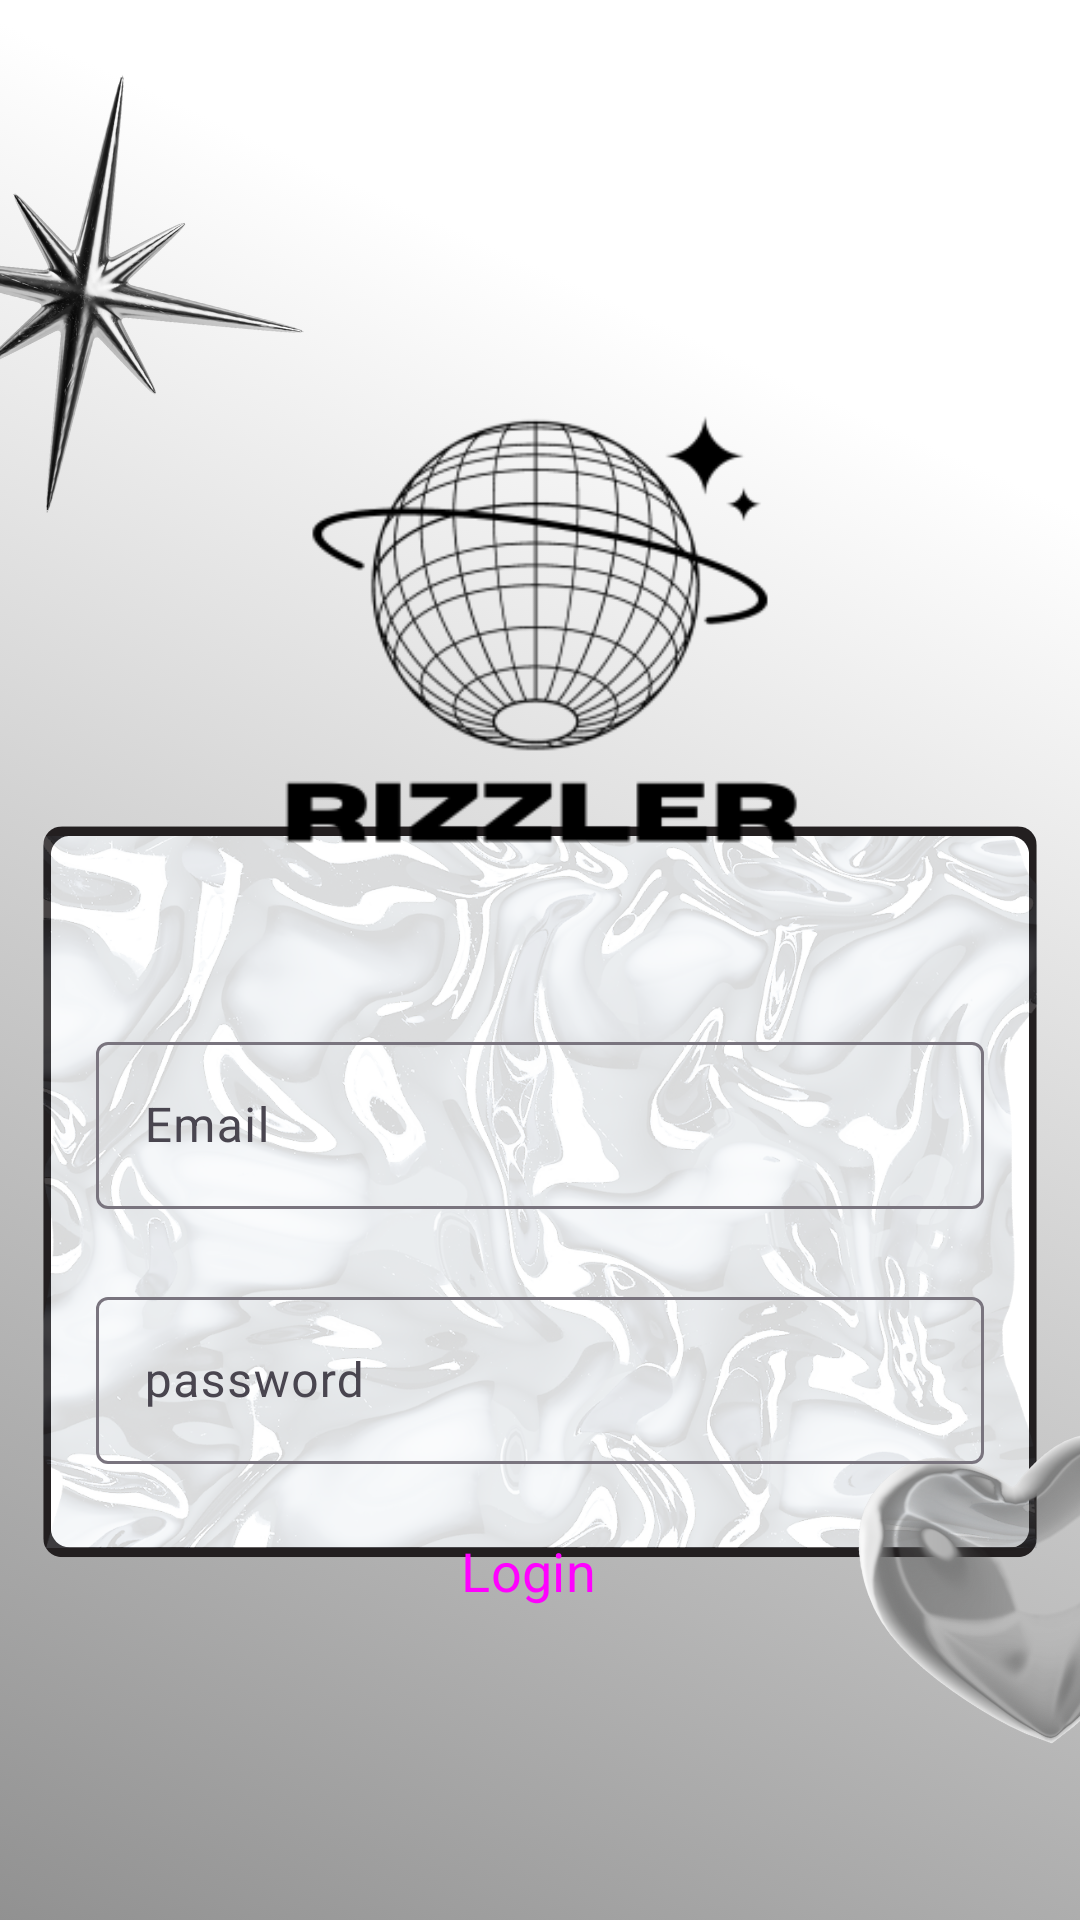

This screen was rendered from an Android layout file. Write that file and the resources it references.
<!-- AndroidManifest.xml: activity theme Theme.InstagramClone -->
<!-- res/layout/activity_login.xml -->
<?xml version="1.0" encoding="utf-8"?>
<androidx.constraintlayout.widget.ConstraintLayout xmlns:android="http://schemas.android.com/apk/res/android"
    xmlns:app="http://schemas.android.com/apk/res-auto"
    xmlns:tools="http://schemas.android.com/tools"
    android:layout_width="match_parent"
    android:layout_height="match_parent"
    android:background="@drawable/newbg_signin"
    tools:context=".LoginActivity">

    <ImageView
        android:id="@+id/profile_image"
        android:layout_width="350dp"
        android:layout_height="150dp"
        android:layout_marginTop="136dp"
        android:src="@drawable/rizzlogo"

        app:layout_constraintEnd_toEndOf="parent"
        app:layout_constraintStart_toStartOf="parent"
        app:layout_constraintTop_toTopOf="parent" />

    <com.google.android.material.textfield.TextInputLayout
        android:id="@+id/email"
        android:layout_width="match_parent"
        android:layout_height="wrap_content"
        android:layout_marginStart="32dp"
        android:layout_marginTop="56dp"
        android:layout_marginEnd="32dp"
        android:hint="Email"
        app:layout_constraintEnd_toEndOf="parent"
        app:layout_constraintStart_toStartOf="parent"
        app:layout_constraintTop_toBottomOf="@+id/profile_image">

        <com.google.android.material.textfield.TextInputEditText
            android:id="@+id/t"
            android:layout_width="match_parent"
            android:layout_height="wrap_content"
            android:visibility="visible" />

    </com.google.android.material.textfield.TextInputLayout>

    <com.google.android.material.textfield.TextInputLayout

        android:id="@+id/pass"
        android:layout_width="0dp"
        android:layout_height="wrap_content"
        android:layout_marginTop="24dp"
        android:hint="password"
        app:layout_constraintEnd_toEndOf="@+id/email"
        app:layout_constraintStart_toStartOf="@+id/email"
        app:layout_constraintTop_toBottomOf="@+id/email">

        <com.google.android.material.textfield.TextInputEditText
            android:layout_width="match_parent"
            android:layout_height="wrap_content"
            android:visibility="visible" />

    </com.google.android.material.textfield.TextInputLayout>

    <Button

        android:id="@+id/login_btn"
        style="@style/Widget.Material3.Button.Icon"
        android:layout_width="0dp"
        android:layout_height="55dp"
        android:layout_marginTop="8dp"

        android:backgroundTint="@color/black"
        android:text="Login"
        android:textSize="18sp"
        app:layout_constraintEnd_toEndOf="@+id/pass"
        app:layout_constraintStart_toStartOf="@+id/pass"
        app:layout_constraintTop_toBottomOf="@+id/pass" />

    <TextView
        android:id="@+id/text"
        android:layout_width="wrap_content"
        android:layout_height="wrap_content"
        android:layout_marginStart="88dp"
        android:layout_marginTop="49dp"
        android:layout_marginEnd="89dp"
        android:layout_marginBottom="106dp"
        android:text="Don't have an account ? Sign Up"
        app:layout_constraintBottom_toBottomOf="parent"
        app:layout_constraintEnd_toEndOf="parent"
        app:layout_constraintStart_toStartOf="parent"
        app:layout_constraintTop_toBottomOf="@+id/login_btn" />


</androidx.constraintlayout.widget.ConstraintLayout>
<!-- resources referenced by this layout -->
<resources>
  <color name="black">#FF000000</color>
  <!-- drawable newbg_signin: png bitmap (drawable, 824305 bytes) -->
  <!-- drawable rizzlogo: png bitmap (drawable, 21842 bytes) -->
  <style name="Theme.InstagramClone" parent="Base.Theme.InstagramClone">
      
      <item name="android:navigationBarColor">@android:color/transparent</item>
      <item name="android:statusBarColor">@android:color/transparent</item>
      <item name="android:windowLightStatusBar">?attr/isLightTheme</item>
    </style>
  <style name="Base.Theme.InstagramClone" parent="Theme.Material3.DayNight.NoActionBar">
          
          
          <item name="android:statusBarColor">@android:color/transparent</item>
          <item name="fontFamily">@font/aldrich</item>
  
      </style>
</resources>
